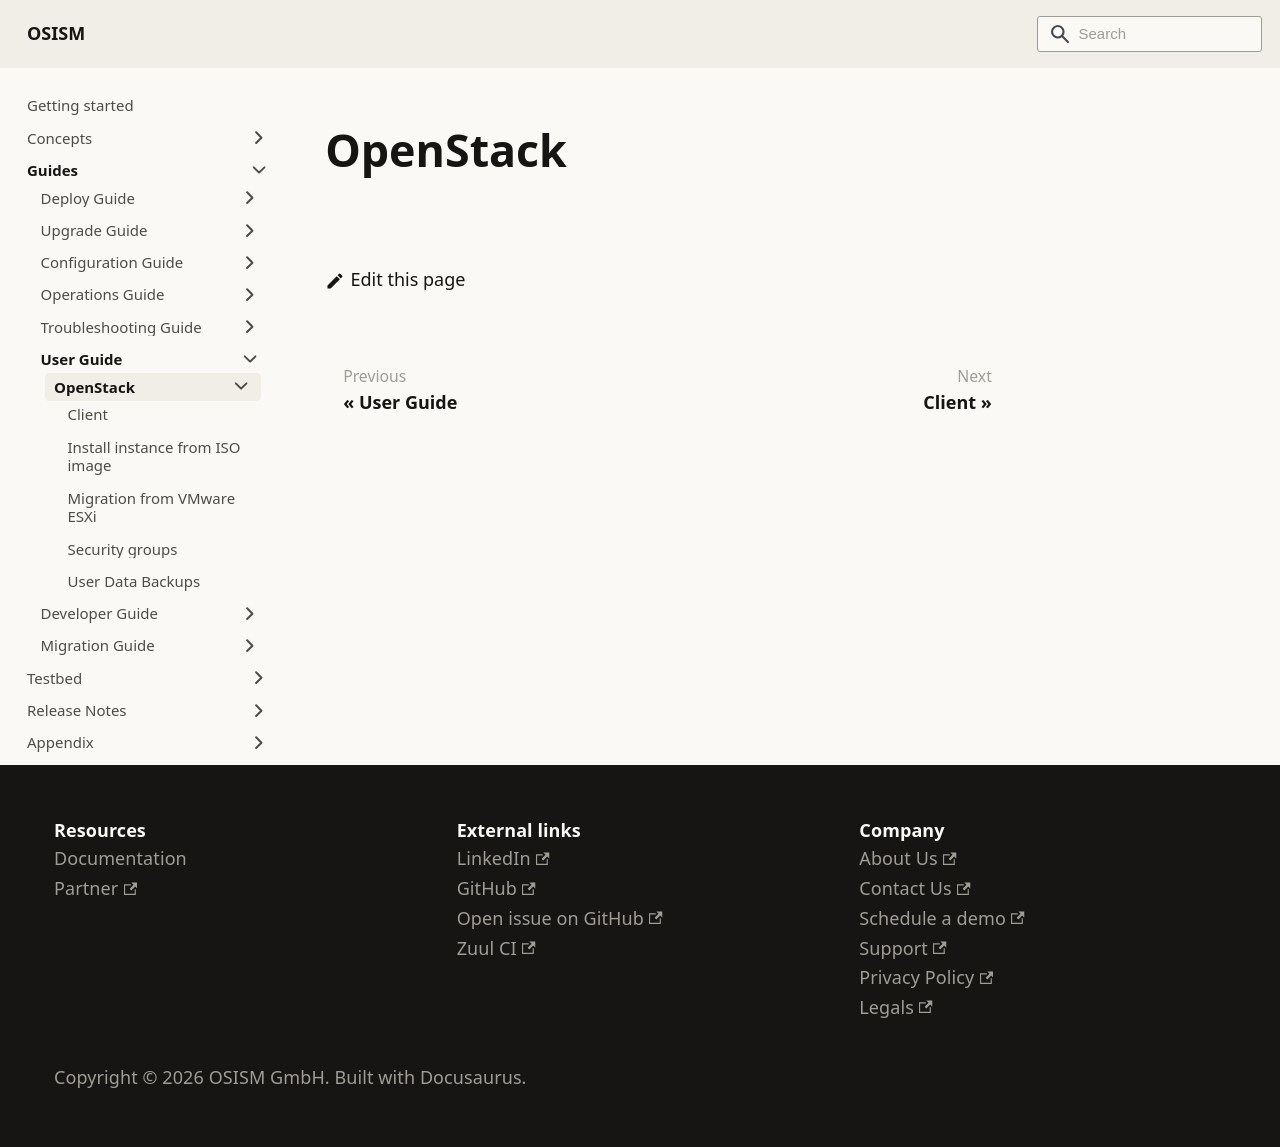

repository: osism/osism.github.io · page: docs/guides/user-guide/openstack/index.html · generator: docusaurus

---
sidebar_label: OpenStack
sidebar_key: user-guide-openstack
---

# OpenStack
